Labelled photos from "data", an image-classification folder in Monster-IA-Team/Monster-IA-Backend. The possible labels are: basic, Full Throttle, Juiced Mango Loco, Juiced Monarch, The Doctor, Ultra Blue, Ultra Fiesta Mango, Ultra Gold, Ultra Peachy Keen, Ultra Red, Ultra Rosa, Ultra Violet, Ultra Watermelon.

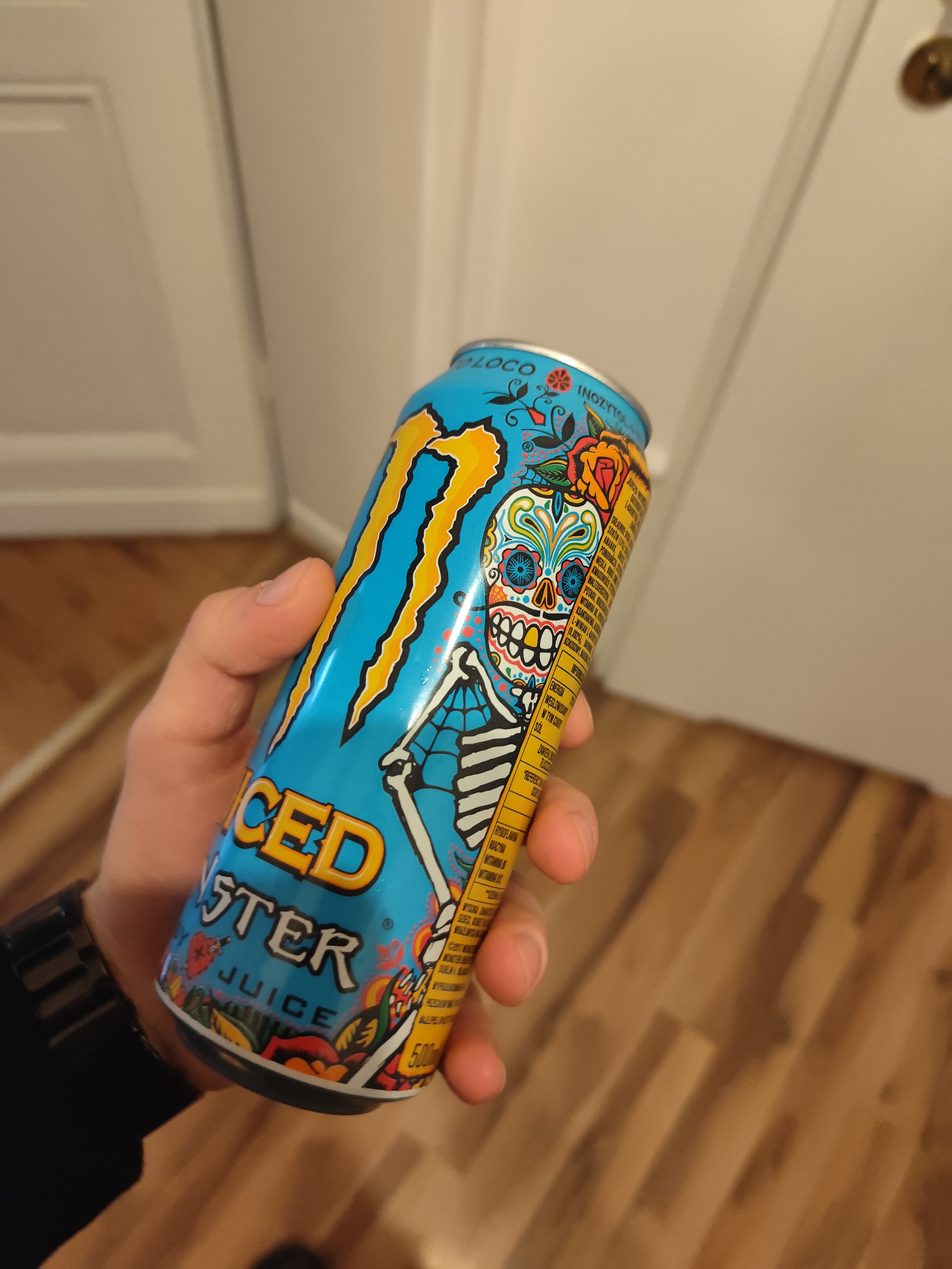
Label: Juiced Mango Loco

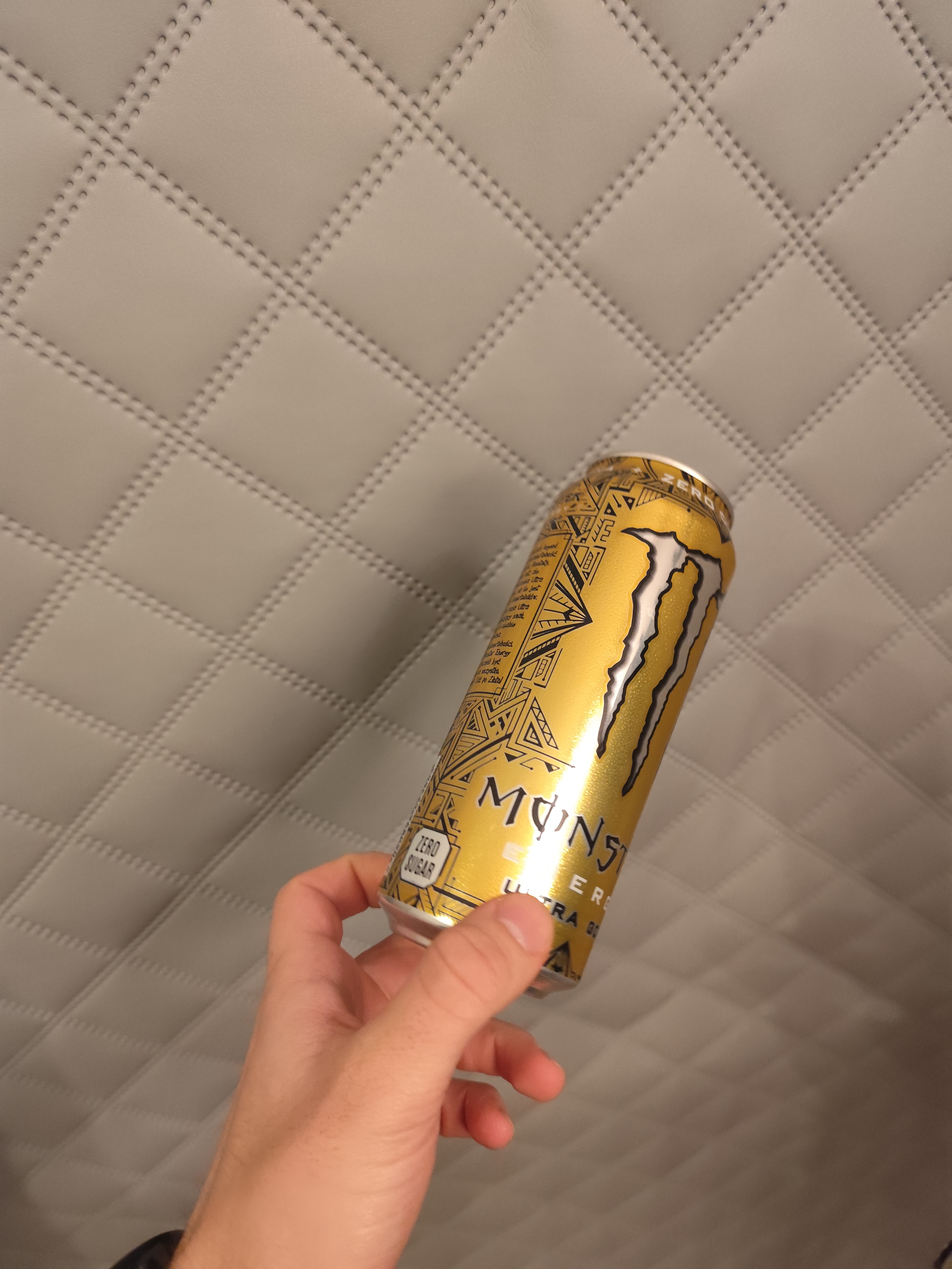
Label: Ultra Gold

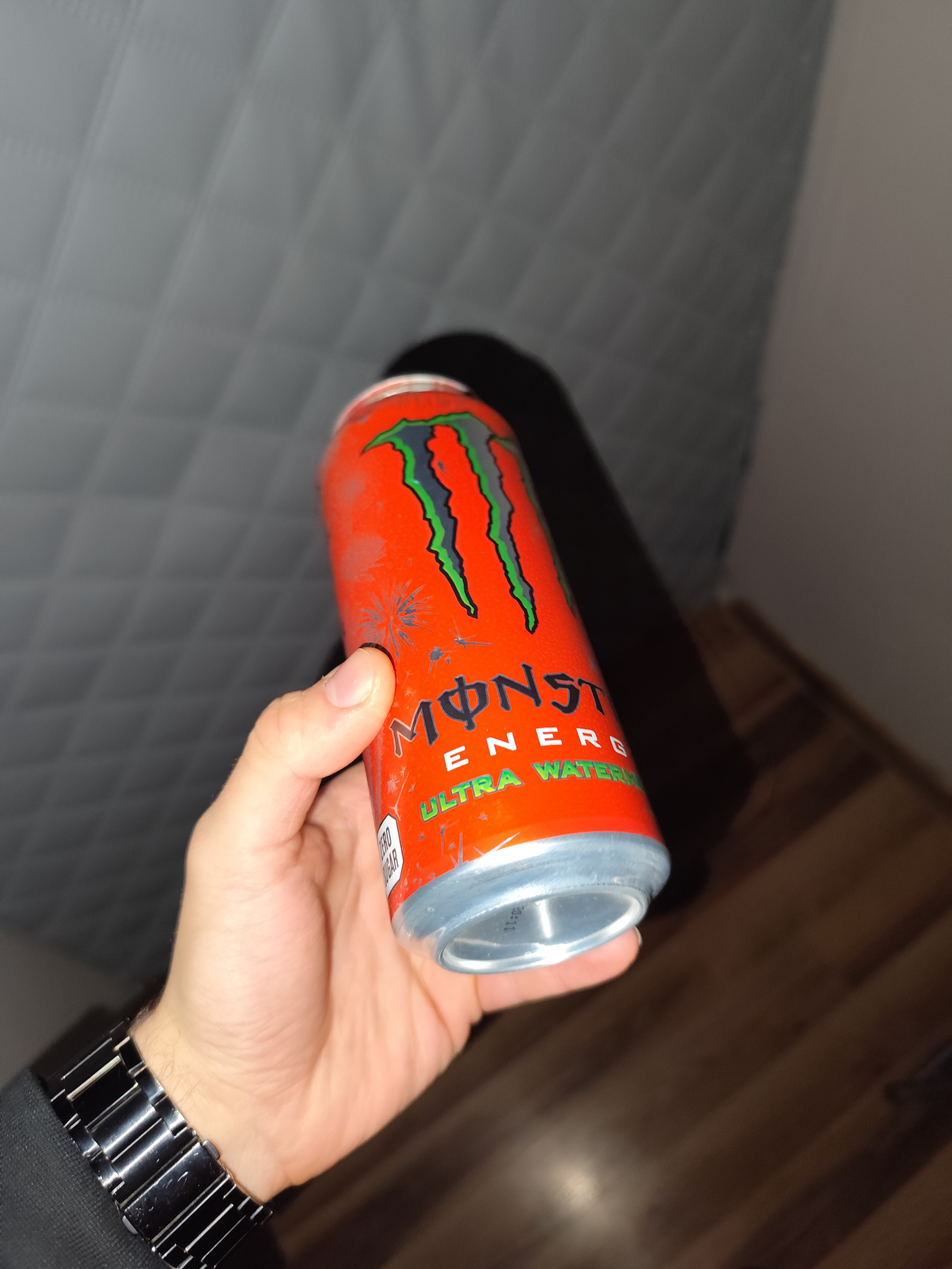
Label: Ultra Watermelon

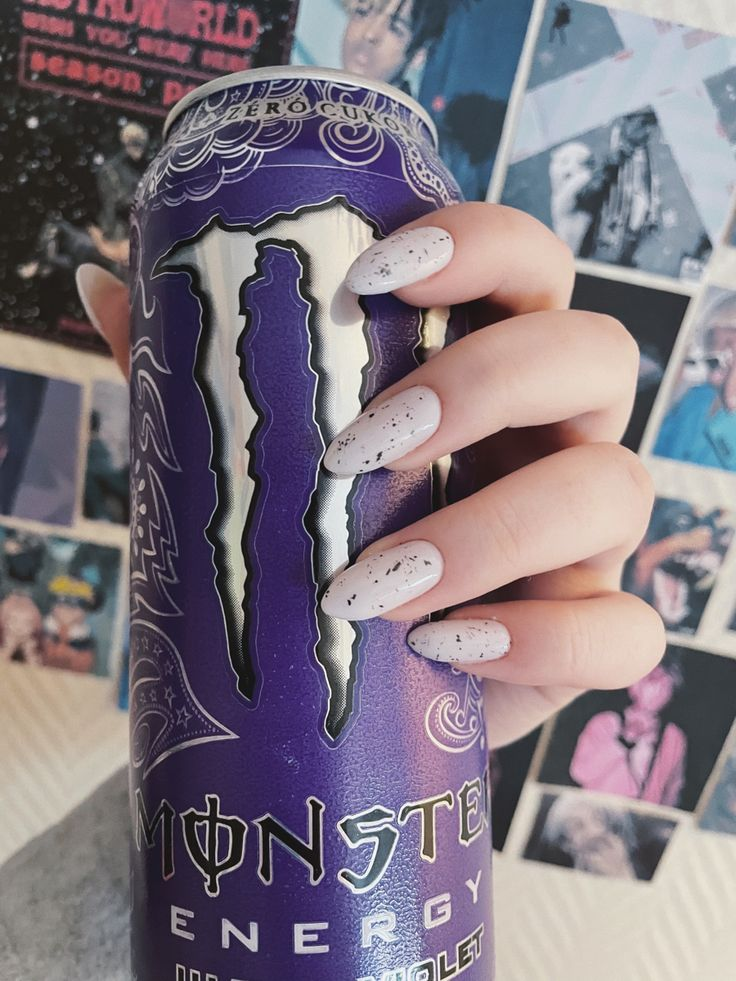
Label: Ultra Violet

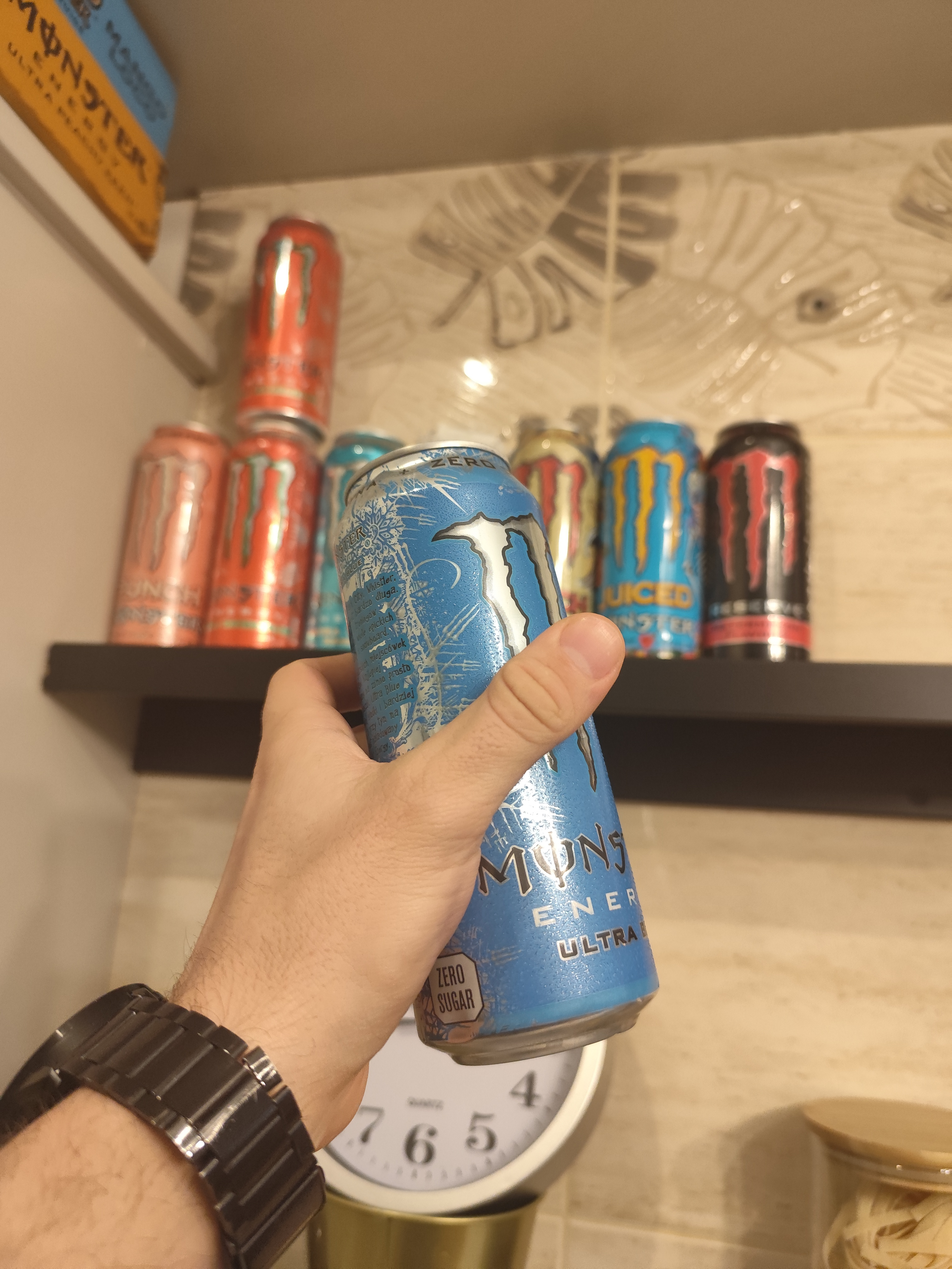
Label: Ultra Blue

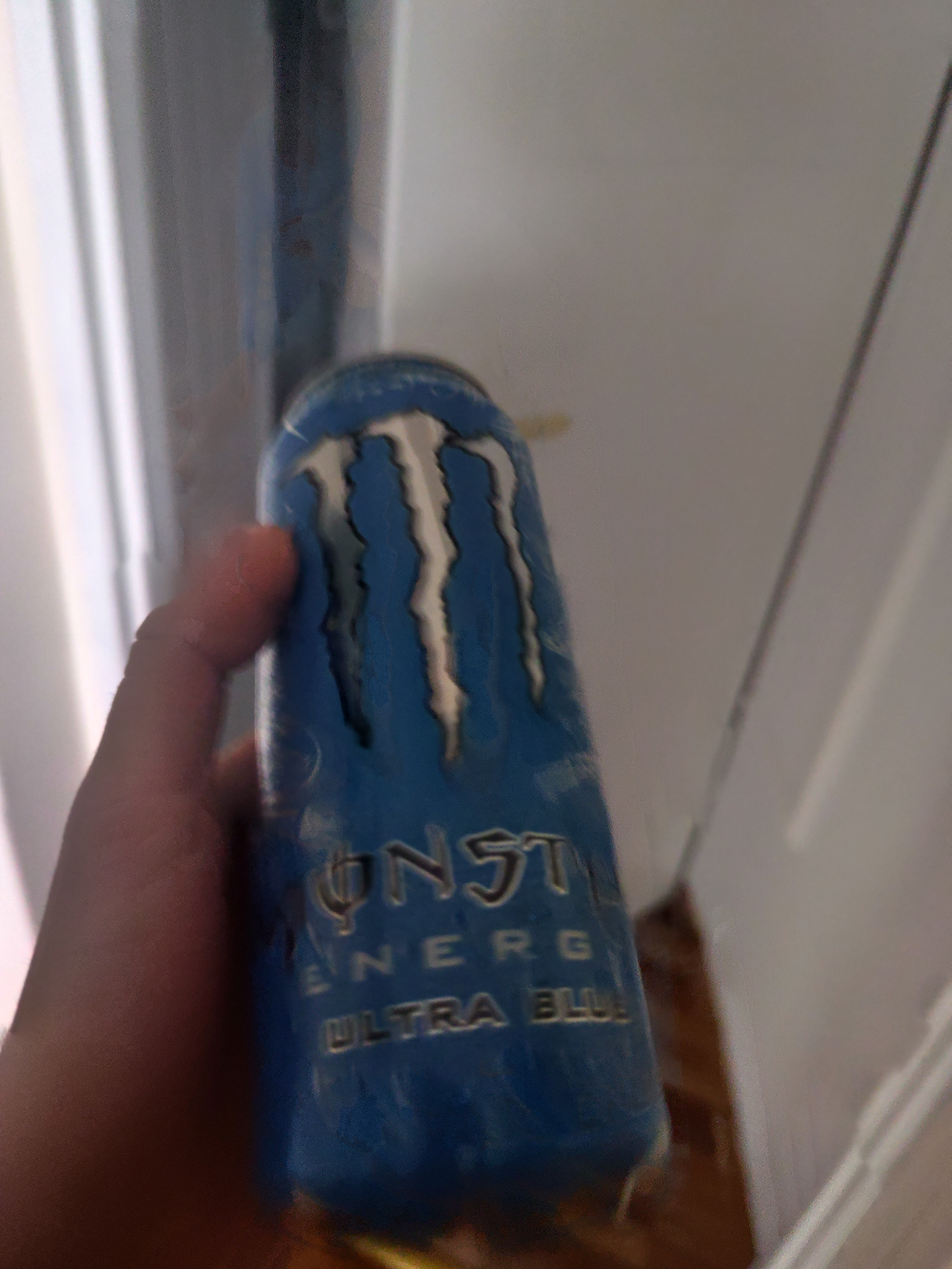
Label: Ultra Blue
